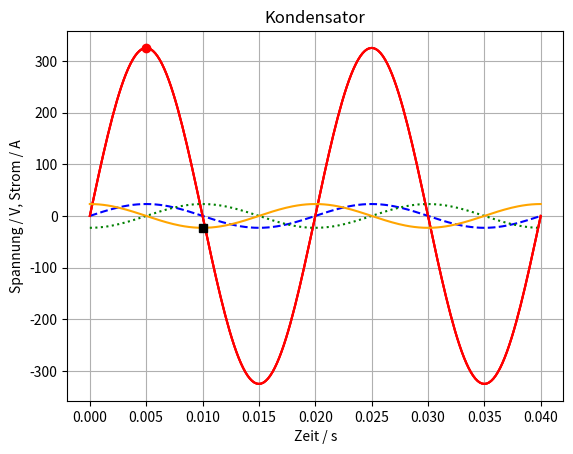

Recreate this plot in Python.
"""Visualisierung von Strom und Spannung an Wechselstromwiderständen.

u(t) = U0 sin(ωt)
i(t) = I0 sin(ωt+φ)
"""

import math
import matplotlib.pyplot as plt


# Konstanten

SPANNUNG0 = 325  # V
STROM0 = 23  # A
FREQUENZ = 50  # Hz
KREISFREQUENZ = 2 * math.pi * FREQUENZ


def spannung(t):
    """Spannung als Funktion der Zeit."""
    return SPANNUNG0 * math.sin(KREISFREQUENZ * t)


def strom(t, phi):
    """Spannung als Funktion der Zeit und Phasenverschiebung."""
    return STROM0 * math.sin(KREISFREQUENZ * t + phi)


if __name__ == "__main__":

    t_werte = [i * 0.04 / 200 for i in range(201)]

    # Ohm'scher Widerstand
    phi = 0
    u_werte = [spannung(ti) for ti in t_werte]
    i_werte = [strom(ti, phi) for ti in t_werte]
    plt.plot(t_werte, u_werte, "r-")
    plt.plot(t_werte, i_werte, "b--")
    plt.grid(True)
    plt.xlabel("Zeit / s")
    plt.ylabel("Spannung / V, Strom / A")
    plt.title("Ohm'scher Widerstand")
    plt.show()

    # Spule
    phi = -math.pi / 2
    u_werte = [spannung(ti) for ti in t_werte]
    i_werte = [strom(ti, phi) for ti in t_werte]
    plt.plot(t_werte, u_werte, "r-")
    plt.plot(t_werte, i_werte, "g:")
    plt.plot([0.005], [spannung(0.005)], "ro")
    plt.grid(True)
    plt.xlabel("Zeit / s")
    plt.ylabel("Spannung / V, Strom / A")
    plt.title("Spule")
    plt.show()

    # Kondensator
    phi = math.pi / 2
    u_werte = [spannung(ti) for ti in t_werte]
    i_werte = [strom(ti, phi) for ti in t_werte]
    plt.plot(t_werte, u_werte, "r-")
    plt.plot(t_werte, i_werte, color="orange")
    plt.plot([0.01], [strom(0.01, phi)], "ks")
    plt.grid(True)
    plt.xlabel("Zeit / s")
    plt.ylabel("Spannung / V, Strom / A")
    plt.title("Kondensator")
    plt.show()
